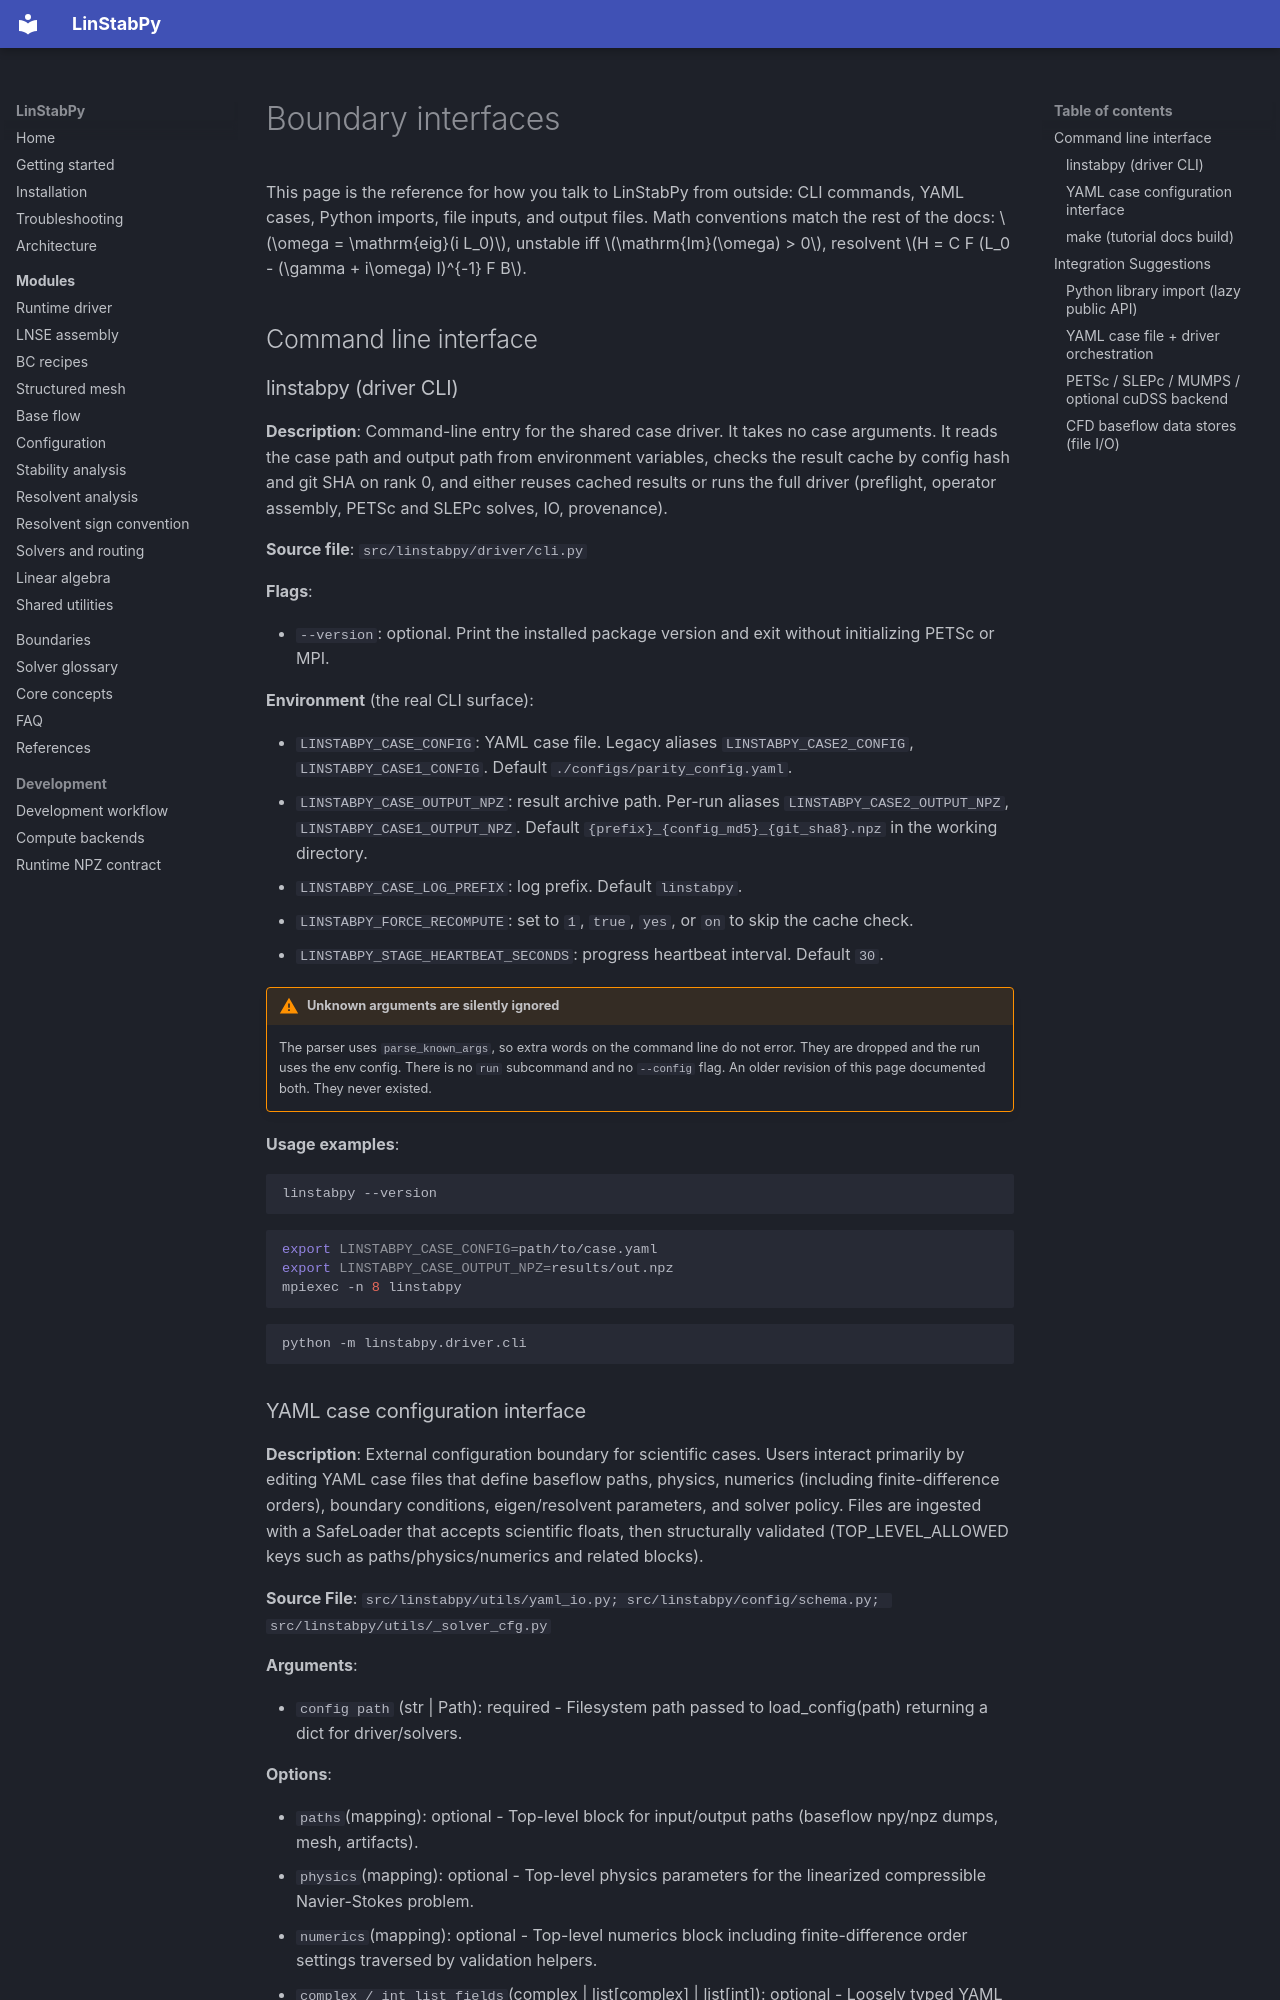

repository: openfluids/linstabpy · page: 5.Boundary-Interfaces/index.html · generator: mkdocs

# Boundary interfaces

This page is the reference for how you talk to LinStabPy from outside: CLI commands, YAML cases, Python imports, file inputs, and output files. Math conventions match the rest of the docs: $\omega = \mathrm{eig}(i L_0)$, unstable iff $\mathrm{Im}(\omega) > 0$, resolvent $H = C F (L_0 - (\gamma + i\omega) I)^{-1} F B$.

## Command line interface

### linstabpy (driver CLI)

**Description**: Command-line entry for the shared case driver. It takes no case arguments. It reads the case path and output path from environment variables, checks the result cache by config hash and git SHA on rank 0, and either reuses cached results or runs the full driver (preflight, operator assembly, PETSc and SLEPc solves, IO, provenance).

**Source file**: `src/linstabpy/driver/cli.py`

**Flags**:

- `--version`: optional. Print the installed package version and exit without initializing PETSc or MPI.

**Environment** (the real CLI surface):

- `LINSTABPY_CASE_CONFIG`: YAML case file. Legacy aliases `LINSTABPY_CASE2_CONFIG`, `LINSTABPY_CASE1_CONFIG`. Default `./configs/parity_config.yaml`.
- `LINSTABPY_CASE_OUTPUT_NPZ`: result archive path. Per-run aliases `LINSTABPY_CASE2_OUTPUT_NPZ`, `LINSTABPY_CASE1_OUTPUT_NPZ`. Default `{prefix}_{config_md5}_{git_sha8}.npz` in the working directory.
- `LINSTABPY_CASE_LOG_PREFIX`: log prefix. Default `linstabpy`.
- `LINSTABPY_FORCE_RECOMPUTE`: set to `1`, `true`, `yes`, or `on` to skip the cache check.
- `LINSTABPY_STAGE_HEARTBEAT_SECONDS`: progress heartbeat interval. Default `30`.

!!! warning "Unknown arguments are silently ignored"
    The parser uses `parse_known_args`, so extra words on the command line do not error. They are dropped and the run uses the env config. There is no `run` subcommand and no `--config` flag. An older revision of this page documented both. They never existed.

**Usage examples**:

```bash
linstabpy --version
```

```bash
export LINSTABPY_CASE_CONFIG=path/to/case.yaml
export LINSTABPY_CASE_OUTPUT_NPZ=results/out.npz
mpiexec -n 8 linstabpy
```

```bash
python -m linstabpy.driver.cli
```
